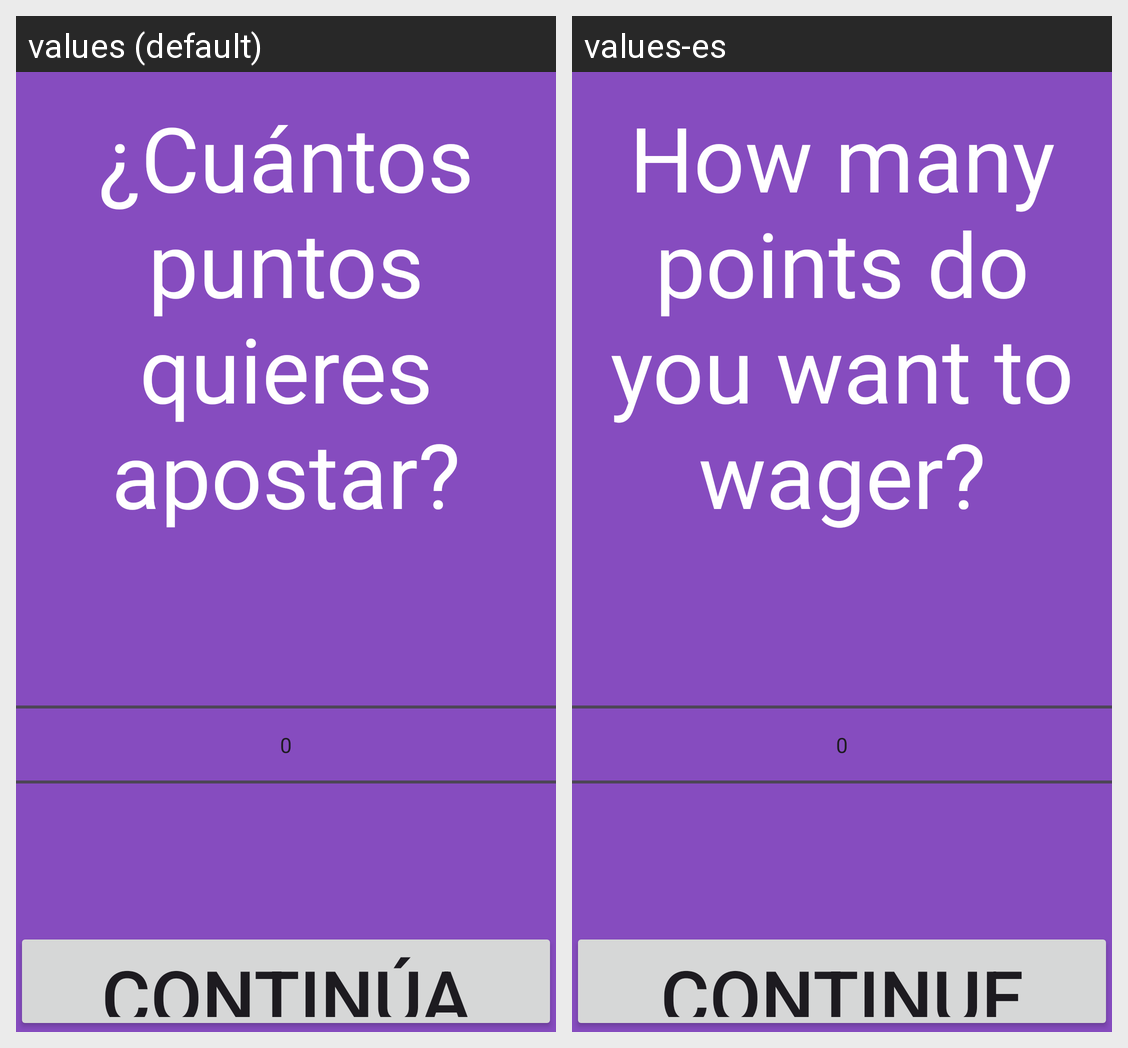

Here is an Android app screen in its default locale and in the app's own translations. Write out the translated-string differences for the strings that appear on this screen.
Android screen res/layout/activity_bet.xml rendered under 2 locales, left to right: values (default), values-es. Device: Nexus 5 (rendered at 1080×1920; each locale shown at half size, 540×960, under a caption strip naming it); theme Theme.QuizAppPruebaWH.
Strings drawn on this screen, with the default value and each locale's value (text and hints the layout hard-codes, and strings that could not be matched under every locale, appear in the picture but are not listed):

bet_prompt
  values: ¿Cuántos puntos quieres apostar?
  values-es: How many points do you want to wager?

go_on
  values: Continúa
  values-es: Continue
